Dataset: casting_data_augm (GitHub, AdKamat2411/Manufacturing-Detection). Classes: defective front, ok front.

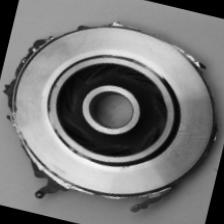
Label: defective front

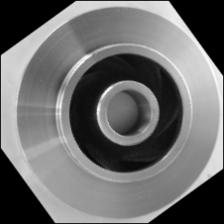
Label: ok front

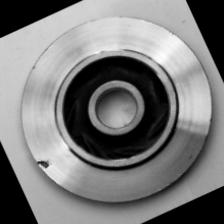
Label: defective front

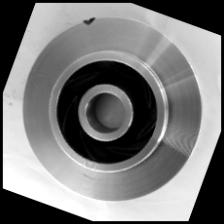
Label: defective front

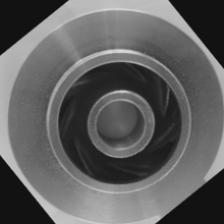
Label: ok front

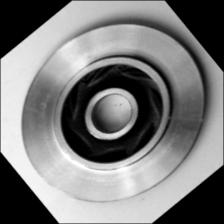
Label: ok front
